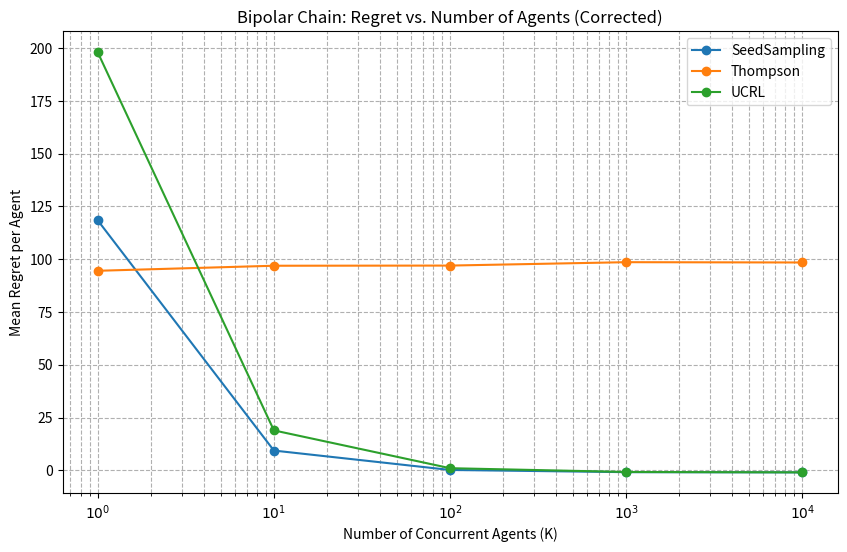

Generate this figure with matplotlib:
import numpy as np
import matplotlib
matplotlib.use('Agg')
import matplotlib.pyplot as plt

class BipolarChainEnv:
    def __init__(self, N, true_theta_L, true_theta_R):
        self.N = N
        self.mid = N // 2
        self.true_theta = {'L': true_theta_L, 'R': true_theta_R}
        self.revealed = False

    def traverse(self, agent_path):
        reward = 0
        endpoint_reached = False
        for step in range(len(agent_path) - 1):
            curr = agent_path[step]
            next_v = agent_path[step + 1]
            if next_v == 0:
                reward += self.true_theta['L']
                self.revealed = True
                endpoint_reached = True
            elif next_v == self.N - 1:
                reward += self.true_theta['R']
                self.revealed = True
                endpoint_reached = True
            else:
                reward -= 1
            if endpoint_reached:
                break
        return reward, endpoint_reached

class Agent:
    def __init__(self, agent_id, algorithm, prior_p=0.5):
        self.algorithm = algorithm
        self.prior_p = prior_p
        self.seed = np.random.rand() if algorithm == "SeedSampling" else None
        self.direction = None

    def choose_direction(self):
        if self.algorithm == "SeedSampling":
            self.direction = 'L' if self.seed < 0.5 else 'R'
        elif self.algorithm == "Thompson":
            self.direction = 'L' if np.random.rand() < self.prior_p else 'R'
        elif self.algorithm == "UCRL":
            self.direction = 'R'
        return self.direction

def simulate_bipolar_chain(K, N, H, true_theta_L, true_theta_R, algorithm, n_sims=50):
    optimal_reward = - (N // 2) + max(true_theta_L, true_theta_R)
    regrets = []

    for _ in range(n_sims):
        env = BipolarChainEnv(N, true_theta_L, true_theta_R)
        agents = [Agent(k, algorithm) for k in range(K)]
        total_regret = 0

        for agent in agents:
            path = [env.mid]
            direction = agent.choose_direction()
            endpoint_reached = False

            for step in range(H):
                if algorithm in ["SeedSampling", "UCRL"] and env.revealed:
                    direction = 'L' if env.true_theta['L'] > env.true_theta['R'] else 'R'

                curr = path[-1]
                next_v = curr - 1 if direction == 'L' else curr + 1
                if next_v < 0 or next_v >= N:
                    break
                path.append(next_v)

                if next_v == 0 or next_v == N - 1:
                    break

            agent_reward, _ = env.traverse(path)
            agent_regret = optimal_reward - agent_reward
            total_regret += agent_regret

        mean_regret = total_regret / K
        regrets.append(mean_regret)

    return np.mean(regrets)

# Parameters (aligned with Figure 3)
N = 100
H = 150
true_theta_L, true_theta_R = N, -N
K_values = [1, 10, 100, 1000, 10000]

alg_regrets = {}
for alg in ["SeedSampling", "Thompson", "UCRL"]:
    print(f"Simulating {alg}...")
    regrets = []
    for K in K_values:
        avg_regret = simulate_bipolar_chain(K, N, H, true_theta_L, true_theta_R, alg, n_sims=50)
        regrets.append(avg_regret)
    alg_regrets[alg] = regrets

# Plot
plt.figure(figsize=(10, 6))
for alg, reg in alg_regrets.items():
    print(f"{alg}: {reg}")
    plt.plot(K_values, reg, marker='o', label=alg)

plt.xscale('log')
plt.xticks(K_values, labels=[f"$10^{{{i}}}$" for i in range(5)])
plt.xlabel("Number of Concurrent Agents (K)")
plt.ylabel("Mean Regret per Agent")
plt.legend()
plt.grid(True, which="both", linestyle="--")
plt.title("Bipolar Chain: Regret vs. Number of Agents (Corrected)")
plt.savefig("bipolar3.png")
